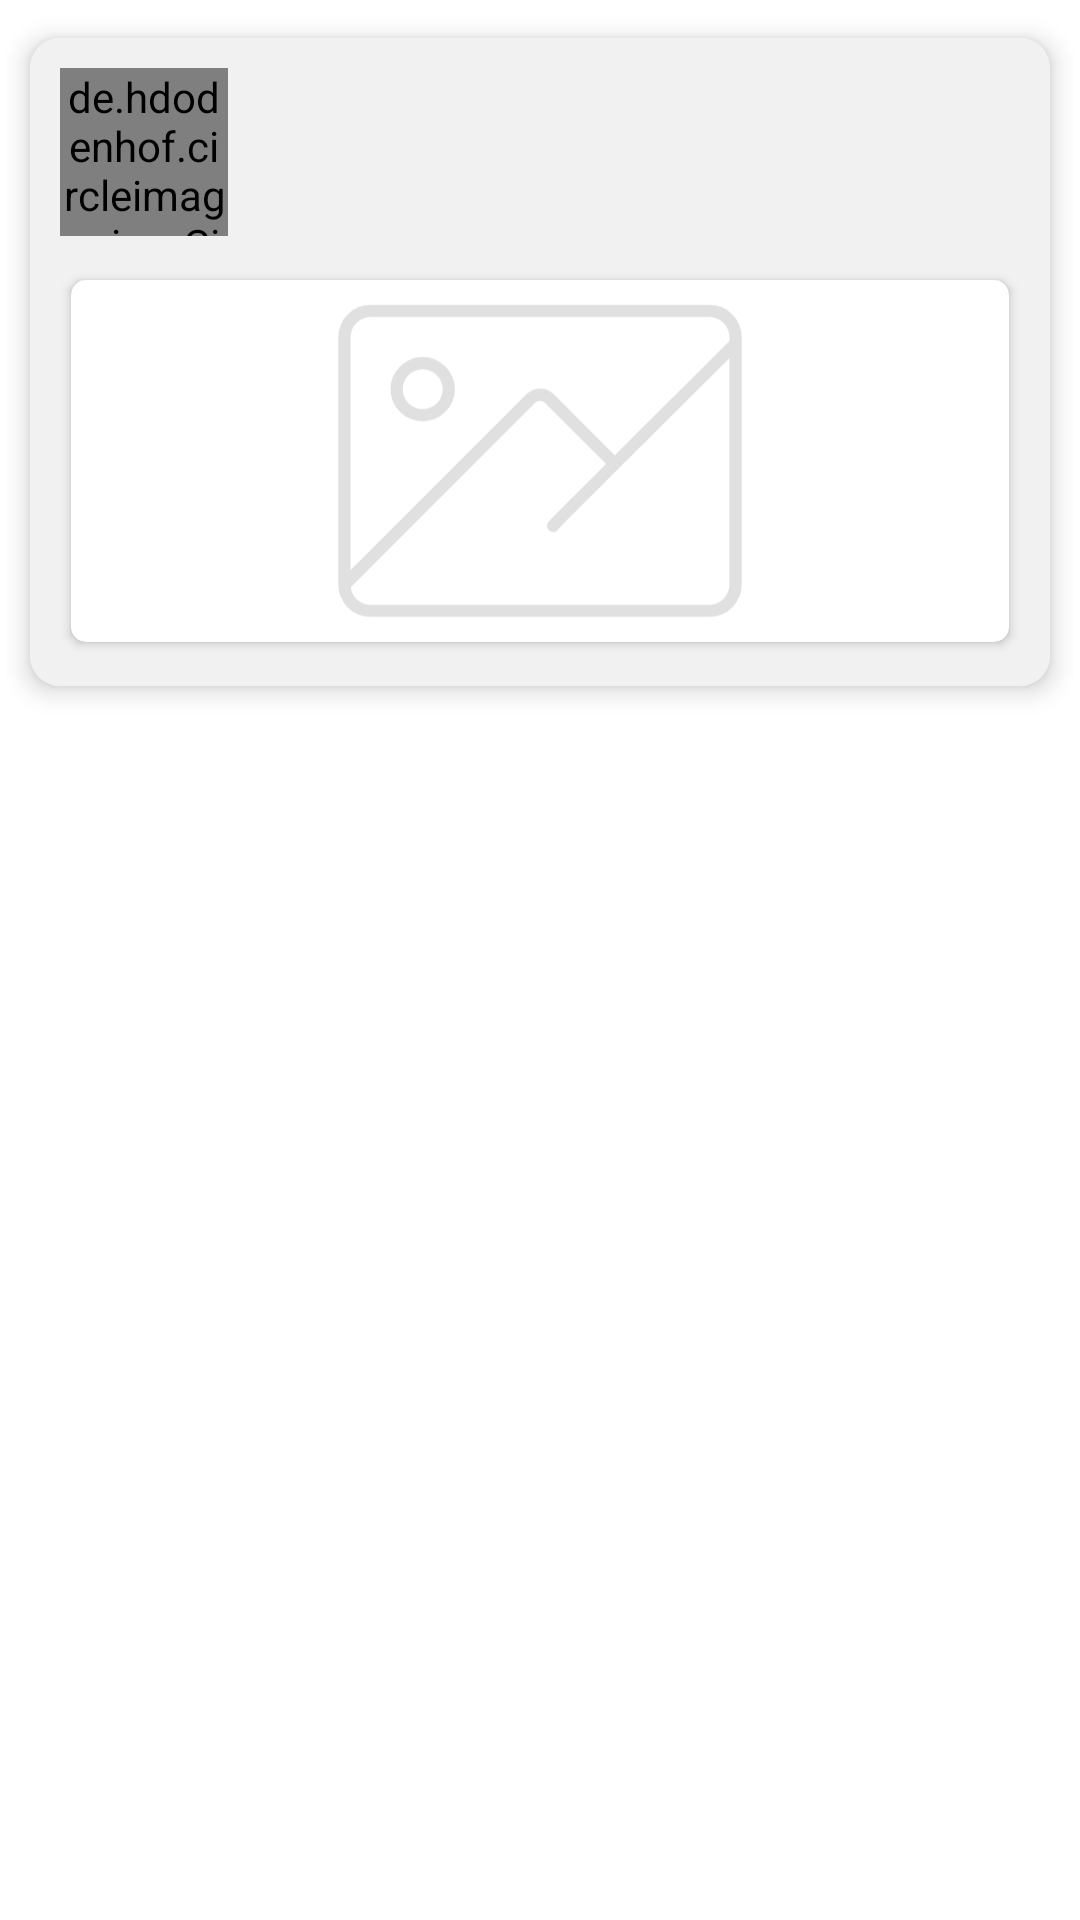

Layout XML and referenced resources for this Android screen:
<!-- AndroidManifest.xml: application theme Theme.CryptoMasters -->
<!-- res/layout/coins_items.xml -->
<?xml version="1.0" encoding="utf-8"?>
<LinearLayout xmlns:android="http://schemas.android.com/apk/res/android"
    xmlns:app="http://schemas.android.com/apk/res-auto"
    android:layout_width="match_parent"
    android:layout_height="wrap_content"
    android:padding="@dimen/dp2">

    <androidx.cardview.widget.CardView
        android:id="@+id/clCard"
        android:layout_width="match_parent"
        android:layout_height="wrap_content"
        android:background="@color/white"
        android:elevation="@dimen/dp5"
        app:cardCornerRadius="@dimen/dp10"
        app:cardElevation="@dimen/dp5"
        app:cardUseCompatPadding="true">

        <androidx.constraintlayout.widget.ConstraintLayout
            android:layout_width="match_parent"
            android:layout_height="wrap_content"
            android:background="@color/light_gray"
            android:backgroundTint="@color/light_gray"
            android:padding="@dimen/dp10">

            <de.hdodenhof.circleimageview.CircleImageView
                android:id="@+id/cvLogo"
                android:layout_width="?actionBarSize"
                android:layout_height="?actionBarSize"
                app:layout_constraintStart_toStartOf="parent"
                app:layout_constraintTop_toTopOf="parent" />

          
            <TextView
                android:id="@+id/tvName"
                android:layout_width="0dp"
                android:layout_height="wrap_content"
                android:paddingHorizontal="@dimen/dp8"
                android:textColor="@color/black"
                android:textSize="@dimen/sp18"
                app:layout_constraintStart_toEndOf="@id/cvLogo"
                app:layout_constraintTop_toTopOf="@id/cvLogo" />

            <TextView
                android:id="@+id/tvStatus"
                android:layout_width="0dp"
                android:layout_height="wrap_content"
                android:paddingHorizontal="@dimen/dp8"
                android:textColor="@color/red"
                android:textSize="@dimen/sp14"
                app:layout_constraintBottom_toBottomOf="@id/cvLogo"
                app:layout_constraintStart_toEndOf="@id/cvLogo" />

            <androidx.cardview.widget.CardView
                android:id="@+id/clImage"
                android:layout_width="match_parent"
                android:layout_height="@dimen/dp130"
                android:layout_marginTop="@dimen/dp10"
                app:cardCornerRadius="@dimen/dp5"
                app:cardUseCompatPadding="true"
                app:layout_constraintTop_toBottomOf="@id/cvLogo">

                <androidx.appcompat.widget.AppCompatImageView
                    android:id="@+id/ivImage"
                    android:src="@drawable/ic_image_fream"
                    android:layout_width="match_parent"
                    android:layout_height="match_parent"
                    android:scaleType="centerCrop"
                    />
            </androidx.cardview.widget.CardView>

        </androidx.constraintlayout.widget.ConstraintLayout>

    </androidx.cardview.widget.CardView>


</LinearLayout>
<!-- resources referenced by this layout -->
<resources>
  <color name="black">#FF000000</color>
  <color name="light_gray">#F1F1F1</color>
  <color name="red">#E60404</color>
  <color name="white">#FFFFFFFF</color>
  <dimen name="dp10">10dp</dimen>
  <dimen name="dp130">130dp</dimen>
  <dimen name="dp2">2dp</dimen>
  <dimen name="dp5">5dp</dimen>
  <dimen name="dp8">8dp</dimen>
  <dimen name="sp14">14sp</dimen>
  <dimen name="sp18">18sp</dimen>
  <!-- drawable ic_image_fream (drawable) -->
  <vector xmlns:android="http://schemas.android.com/apk/res/android"
      xmlns:tools="http://schemas.android.com/tools"
      android:width="230dp"
      android:height="150dp"
      android:viewportWidth="230"
      android:viewportHeight="150"
      tools:ignore="VectorRaster">
  
  
  
    <path
        android:pathData="M164.45,46.23v-1.6a7.9,7.9 0,0 0,-7.89 -7.89L73.44,36.74a7.9,7.9 0,0 0,-7.89 7.89v60.74h0a7.9,7.9 0,0 0,7.89 7.89h83.12a7.9,7.9 0,0 0,7.89 -7.89L164.45,46.23ZM73.45,39.74h83.12a4.9,4.9 0,0 1,4.89 4.89v1c-7,7 -18.55,18.47 -28.11,28l-15,-15a4.7,4.7 0,0 0,-6.64 0L68.55,101.75L68.55,44.63A4.9,4.9 0,0 1,73.44 39.74ZM156.57,110.26L73.44,110.26A4.89,4.89 0,0 1,68.59 106L113.8,60.74a1.7,1.7 0,0 1,2.4 0l15,15c-7.88,7.87 -14,14 -14.22,14.33a1.5,1.5 0,0 0,2.36 1.85c1.15,-1.29 28.7,-28.76 42.09,-42.09v55.53A4.9,4.9 0,0 1,156.56 110.26Z"
        android:fillColor="#e0e0e0"/>
    <path
        android:pathData="M86.23,65.31a7.89,7.89 0,1 0,-7.89 -7.89A7.9,7.9 0,0 0,86.23 65.31ZM86.23,52.52a4.9,4.9 0,1 1,-4.89 4.9A4.91,4.91 0,0 1,86.23 52.52Z"
        android:fillColor="#e0e0e0"/>
  </vector>
  <style name="Theme.CryptoMasters" parent="Theme.MaterialComponents.Light.NoActionBar">
          
          <item name="fontFamily">@font/roboto</item>
          <item name="colorPrimary">@color/purple_500</item>
          <item name="colorPrimaryVariant">@color/purple_700</item>
          <item name="colorOnPrimary">@color/white</item>
          
          <item name="colorSecondary">@color/teal_200</item>
          <item name="colorSecondaryVariant">@color/teal_700</item>
          <item name="colorOnSecondary">@color/black</item>
          
          
          <item name="bottomSheetDialogTheme">@style/AppBottomSheetDialogTheme</item>
  
          <item name="android:windowDrawsSystemBarBackgrounds">true</item>
          <item name="android:statusBarColor">@color/white</item>
          <item name="android:windowLightStatusBar">true</item>
      </style>
  <color name="purple_500">#00235E</color>
  <color name="purple_700">#00235E</color>
  <color name="teal_200">#00235E</color>
  <color name="teal_700">#00235E</color>
  <style name="AppBottomSheetDialogTheme" parent="Theme.MaterialComponents.Light.BottomSheetDialog">
          <item name="android:windowIsFloating">false</item>
          <item name="android:statusBarColor">@android:color/transparent</item>
          <item name="android:windowSoftInputMode">adjustResize</item>
          <item name="bottomSheetStyle">@style/AppModalStyle</item>
      </style>
  <style name="AppModalStyle" parent="Theme.MaterialComponents.Light.BottomSheetDialog">
          <item name="android:background">@drawable/dialog_shape</item>
      </style>
  <!-- drawable dialog_shape (drawable) -->
  <?xml version="1.0" encoding="utf-8"?>
  <shape xmlns:android="http://schemas.android.com/apk/res/android"
      android:shape="rectangle">
      <solid android:color="@color/white" />
      <corners
          android:topLeftRadius="@dimen/dp45"
          android:topRightRadius="@dimen/dp45" />
  
  </shape>
  <dimen name="dp45">45dp</dimen>
</resources>
